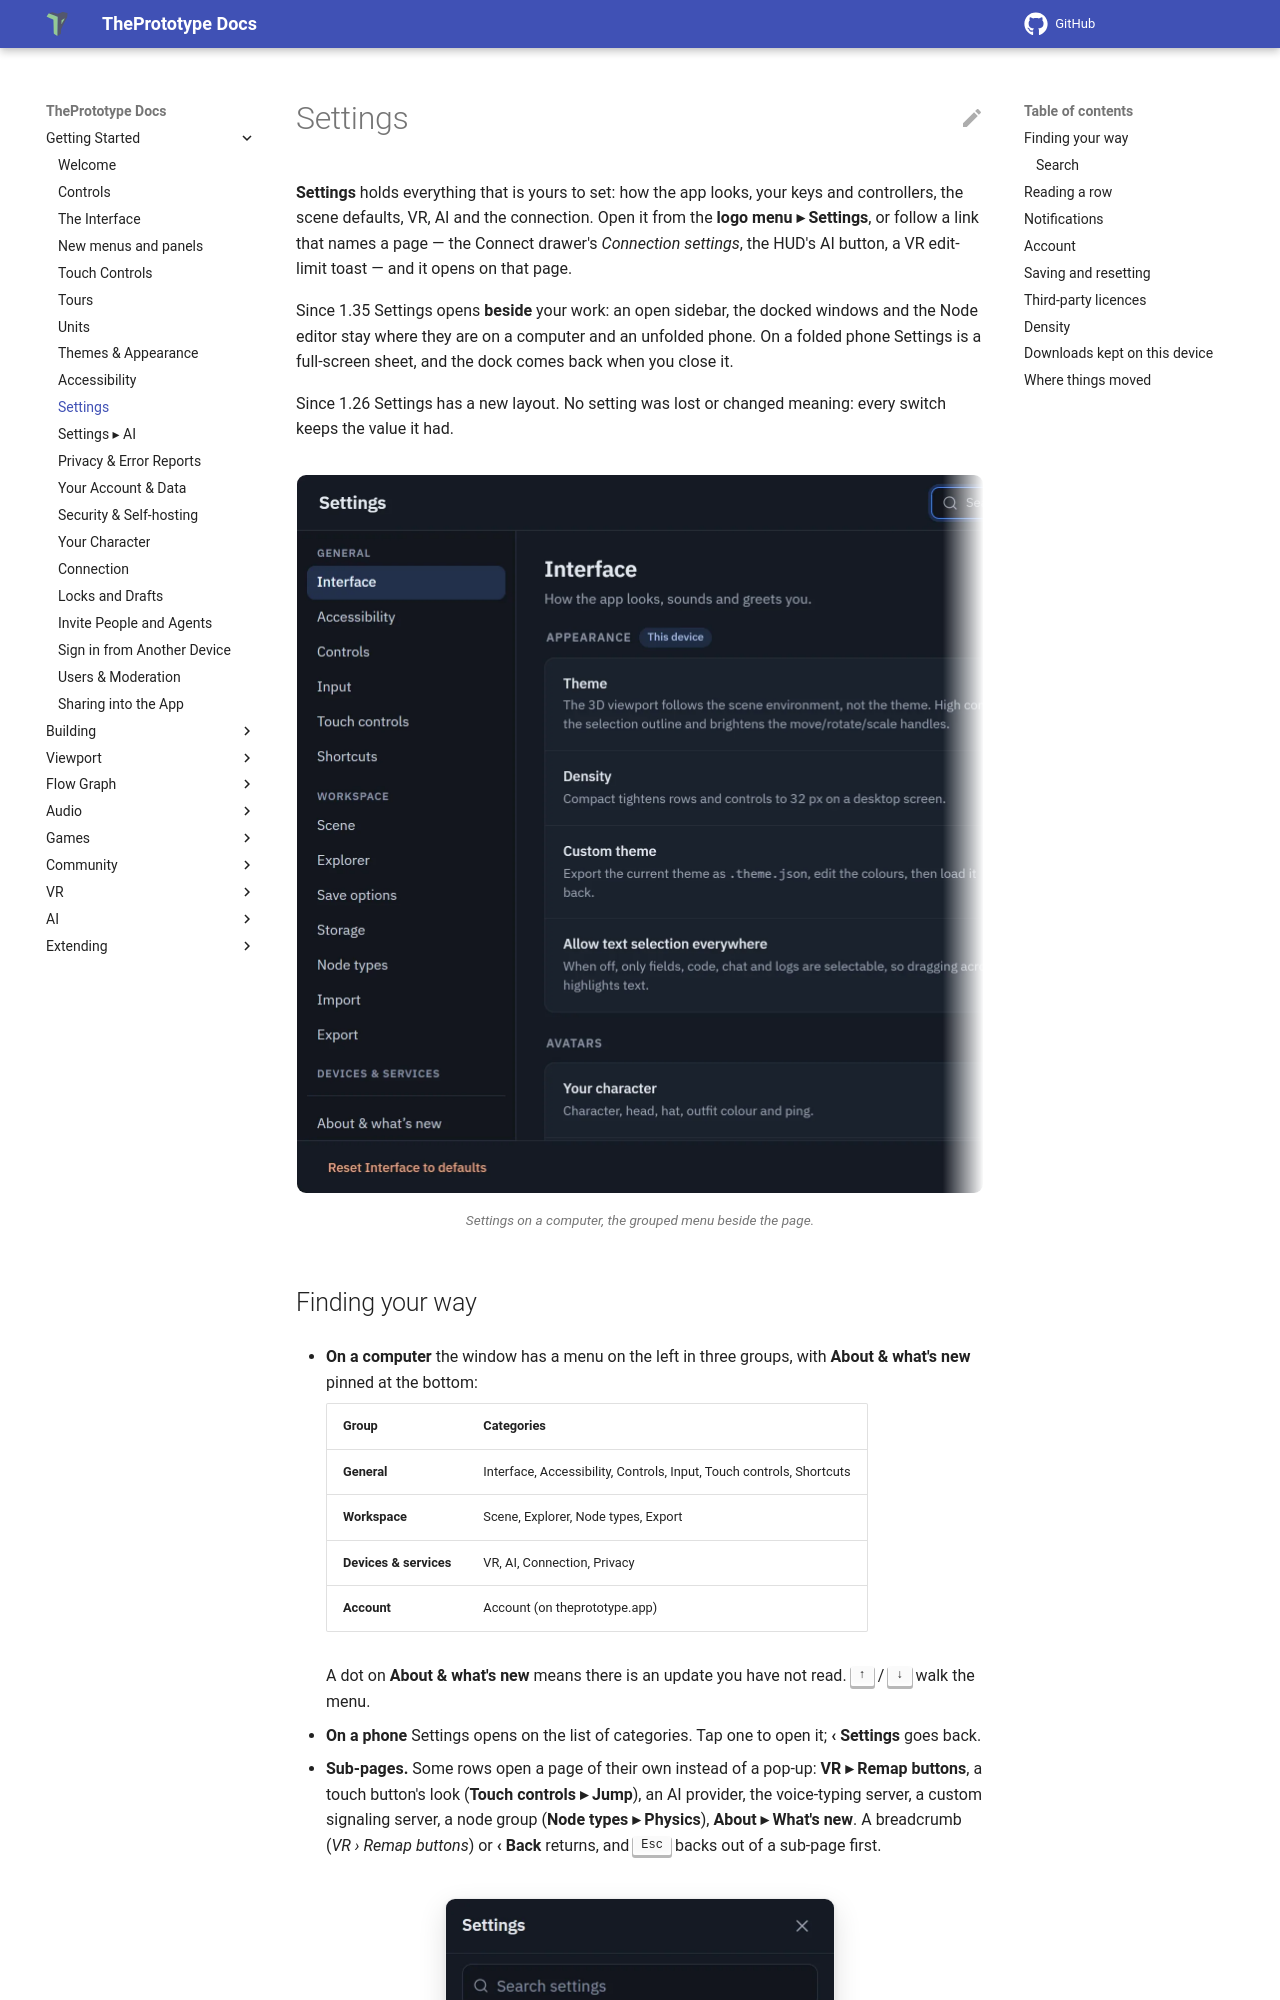

repository: theprototype-app/docs · page: settings/index.html · generator: mkdocs

# Settings

**Settings** holds everything that is yours to set: how the app looks, your keys and controllers, the scene defaults,
VR, AI and the connection. Open it from the **logo menu ▸ Settings**, or follow a link that names a page — the Connect
drawer's *Connection settings*, the HUD's AI button, a VR edit-limit toast — and it opens on that page.

Since 1.35 Settings opens **beside** your work: an open sidebar, the docked windows and the Node editor stay where they
are on a computer and an unfolded phone. On a folded phone Settings is a full-screen sheet, and the dock comes back when
you close it.

Since 1.26 Settings has a new layout. No setting was lost or changed meaning: every switch keeps the value it had.

![Settings on a computer: the grouped menu on the left (General, Workspace, Devices & Services) and the Interface page with its Appearance rows on the right, cut at the column's edge.](img/settings/interface-desktop.webp){ .shot .fade-r width="688" height="720" loading=lazy }
/// caption
Settings on a computer, the grouped menu beside the page.
///

## Finding your way

- **On a computer** the window has a menu on the left in three groups, with **About & what's new** pinned at the bottom:

    | Group | Categories |
    |---|---|
    | **General** | Interface, Accessibility, Controls, Input, Touch controls, Shortcuts |
    | **Workspace** | Scene, Explorer, Node types, Export |
    | **Devices & services** | VR, AI, Connection, Privacy |
    | **Account** | Account (on theprototype.app) |

    A dot on **About & what's new** means there is an update you have not read. <kbd>↑</kbd> / <kbd>↓</kbd> walk the menu.

- **On a phone** Settings opens on the list of categories. Tap one to open it; **‹ Settings** goes back.

- **Sub-pages.** Some rows open a page of their own instead of a pop-up: **VR ▸ Remap buttons**, a touch button's look
  (**Touch controls ▸ Jump**), an AI provider, the voice-typing server, a custom signaling server, a node group
  (**Node types ▸ Physics**), **About ▸ What's new**. A breadcrumb (*VR › Remap buttons*) or **‹ Back** returns, and
  <kbd>Esc</kbd> backs out of a sub-page first.

![Settings on a phone: a search box above the list of categories in their groups — General, Workspace and Devices & Services.](img/settings/home-phone.webp){ .shot width="390" height="896" loading=lazy }
/// caption
On a phone, Settings opens on the list of categories.
///

### Search

The search box sits in the header (on a phone, at the top of the list). It finds a setting by its name, its description
or the words people use for it — **dark** finds Theme, **southpaw** finds Swap sticks. Each match shows where it lives
(*INTERFACE › APPEARANCE*); click a setting's **name** to jump to it on its page. <kbd>Esc</kbd> clears the search, a
second <kbd>Esc</kbd> closes Settings.
